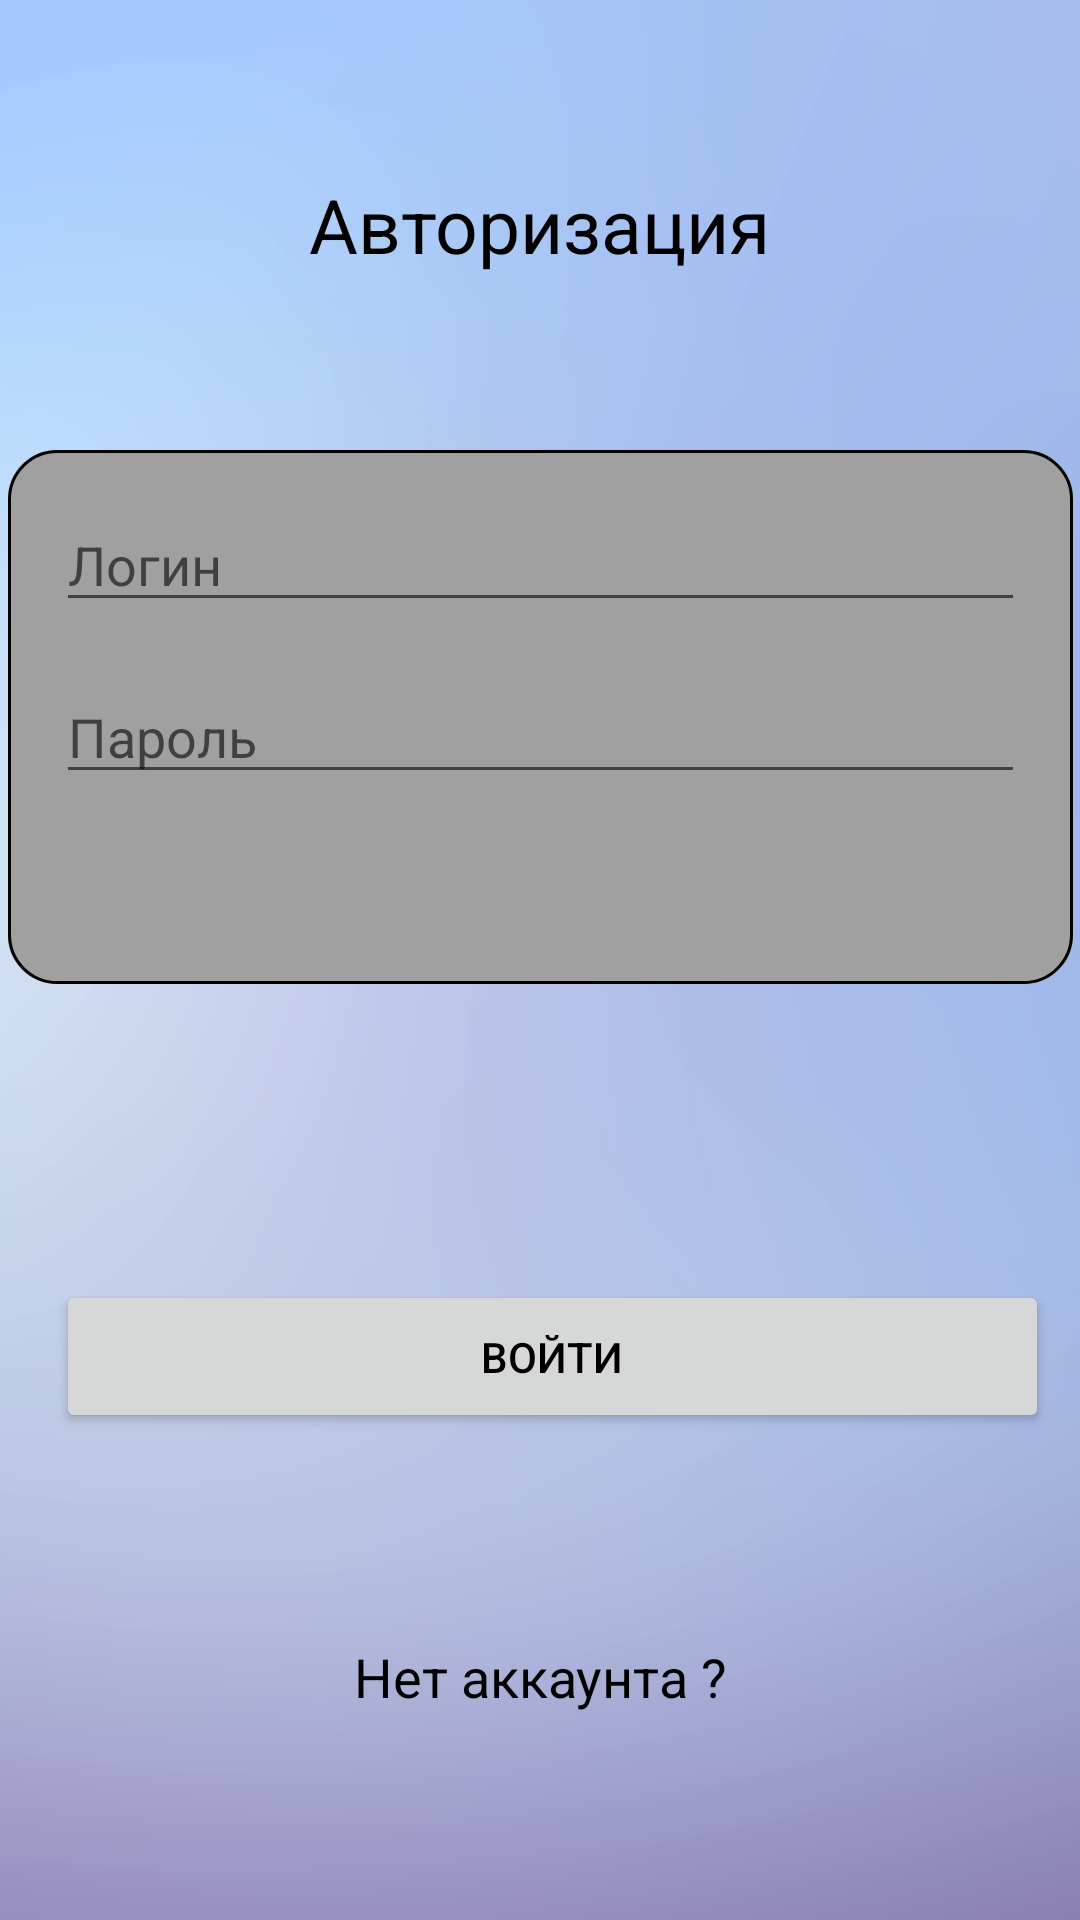

Here is an Android app screen rendered from its layout file. Give the layout XML and the strings, colors and styles it references.
<!-- AndroidManifest.xml: application theme Theme.FreightLinker_App -->
<!-- res/layout/activity_login.xml -->
<?xml version="1.0" encoding="utf-8"?>
<androidx.constraintlayout.widget.ConstraintLayout
    xmlns:android="http://schemas.android.com/apk/res/android"
    xmlns:app="http://schemas.android.com/apk/res-auto"
    xmlns:tools="http://schemas.android.com/tools"
    android:layout_width="match_parent"
    android:layout_height="match_parent"
    tools:context=".Auth.Login">

    <ImageView
        android:id="@+id/backgroundImage"
        android:layout_width="match_parent"
        android:layout_height="match_parent"
        android:scaleType="centerCrop"
        android:src="@drawable/background"
        tools:layout_editor_absoluteX="-44dp"
        tools:layout_editor_absoluteY="0dp" />

    <TextView
        android:id="@+id/textView4"
        android:layout_width="wrap_content"
        android:layout_height="wrap_content"
        android:text="Авторизация"
        android:textColor="@color/black"
        app:layout_constraintBottom_toTopOf="@+id/backgroundRectangle"
        app:layout_constraintEnd_toEndOf="parent"
        android:textSize="25sp"
        app:layout_constraintStart_toStartOf="parent"
        app:layout_constraintTop_toTopOf="parent"
        tools:ignore="MissingConstraints" />

    <ImageView
        android:id="@+id/backgroundRectangle"
        android:layout_width="355dp"
        android:layout_height="178dp"
        android:layout_margin="16dp"
        android:src="@drawable/rounded_background_login"
        app:layout_constraintBottom_toBottomOf="@+id/buttonLogin"
        app:layout_constraintEnd_toEndOf="parent"
        app:layout_constraintStart_toStartOf="parent"
        app:layout_constraintTop_toTopOf="parent" />

    <EditText
        android:id="@+id/editTextLogin"
        android:layout_width="0dp"
        android:layout_height="wrap_content"
        android:textColor="@color/black"
        android:hint="Логин"
        app:layout_constraintStart_toStartOf="@+id/backgroundRectangle"
        app:layout_constraintEnd_toEndOf="@+id/backgroundRectangle"
        app:layout_constraintTop_toTopOf="@+id/backgroundRectangle"
        android:layout_margin="16dp"/>

    <EditText
        android:id="@+id/editTextPassword"
        android:layout_width="0dp"
        android:layout_height="wrap_content"
        android:hint="Пароль"
        android:textColor="@color/black"
        app:layout_constraintStart_toStartOf="@+id/backgroundRectangle"
        app:layout_constraintEnd_toEndOf="@+id/backgroundRectangle"
        app:layout_constraintTop_toBottomOf="@+id/editTextLogin"
        android:layout_margin="16dp"
        android:inputType="textPassword"/>

    <Spinner
        android:id="@+id/spinner"
        android:layout_width="325dp"
        android:layout_height="wrap_content"
        app:layout_constraintTop_toBottomOf="@+id/editTextPassword"
        app:layout_constraintStart_toStartOf="@+id/backgroundRectangle"
        app:layout_constraintEnd_toEndOf="@+id/backgroundRectangle"

        android:layout_marginRight="15dp"
        android:textColor="@color/black" />

    <Button
        android:id="@+id/buttonLogin"
        android:layout_width="331dp"
        android:layout_height="51dp"
        android:layout_margin="16dp"
        android:layout_marginTop="272dp"
        android:text="Войти"
        android:textColor="@color/black"
        app:layout_constraintBottom_toBottomOf="parent"
        app:layout_constraintEnd_toEndOf="@+id/backgroundRectangle"
        app:layout_constraintHorizontal_bias="0.0"
        app:layout_constraintStart_toStartOf="@+id/backgroundRectangle"
        app:layout_constraintTop_toBottomOf="@+id/editTextPassword" />


    <TextView
        android:id="@+id/textView2"
        android:layout_width="wrap_content"
        android:layout_height="wrap_content"
        android:text="Нет аккаунта ?"
        android:textColor="@color/black"
        android:textSize="18sp"
        app:layout_constraintBottom_toBottomOf="parent"
        app:layout_constraintEnd_toEndOf="parent"
        app:layout_constraintStart_toStartOf="parent"
        app:layout_constraintTop_toBottomOf="@+id/buttonLogin" />


    <TextView
        android:id="@+id/textView3"
        android:layout_width="300dp"
        android:layout_height="wrap_content"
        android:text=""
        android:textColor="@color/red"
        app:layout_constraintBottom_toTopOf="@+id/buttonLogin"
        app:layout_constraintEnd_toEndOf="parent"
        app:layout_constraintStart_toStartOf="parent"
        app:layout_constraintTop_toBottomOf="@+id/backgroundRectangle" />




</androidx.constraintlayout.widget.ConstraintLayout>
<!-- resources referenced by this layout -->
<resources>
  <color name="black">#FF000000</color>
  <color name="red">#A4FB5353</color>
  <!-- drawable background: jpg bitmap (drawable, 277027 bytes) -->
  <!-- drawable rounded_background_login (drawable) -->
  <?xml version="1.0" encoding="utf-8"?>
  <layer-list xmlns:android="http://schemas.android.com/apk/res/android">
      
  
      <item android:right="0dp" android:left="0dp" android:top="0dp" android:bottom="0dp">
          <shape android:shape="rectangle">
              <solid android:color="#A0A0A0" />
              <corners android:radius="16dp" />
          </shape>
      </item>
  
      <item android:right="0dp" android:left="0dp" android:top="0dp" android:bottom="0dp">
          <shape android:shape="rectangle">
  
              <corners android:radius="16dp" />
              <padding android:left="1dp" android:right="1dp" android:top="1dp" android:bottom="0dp" />
              <stroke
                  android:width="1dp"
                  android:color="@color/black" />
          </shape>
      </item>
  </layer-list>
  <style name="Theme.FreightLinker_App" parent="Theme.MaterialComponents.DayNight.DarkActionBar">
          
          <item name="colorPrimary">@color/purple_500</item>
          <item name="colorPrimaryVariant">@color/purple_700</item>
          <item name="colorOnPrimary">@color/white</item>
          
          <item name="colorSecondary">@color/teal_200</item>
          <item name="colorSecondaryVariant">@color/teal_700</item>
          <item name="colorOnSecondary">@color/black</item>
          
          <item name="android:statusBarColor">?attr/colorPrimaryVariant</item>
          
      </style>
  <color name="purple_500">#FFA200</color>
  <color name="purple_700">#E6B868</color>
  <color name="white">#FFFFFF</color>
  <color name="teal_200">#FF03DAC5</color>
  <color name="teal_700">#FF018786</color>
</resources>
